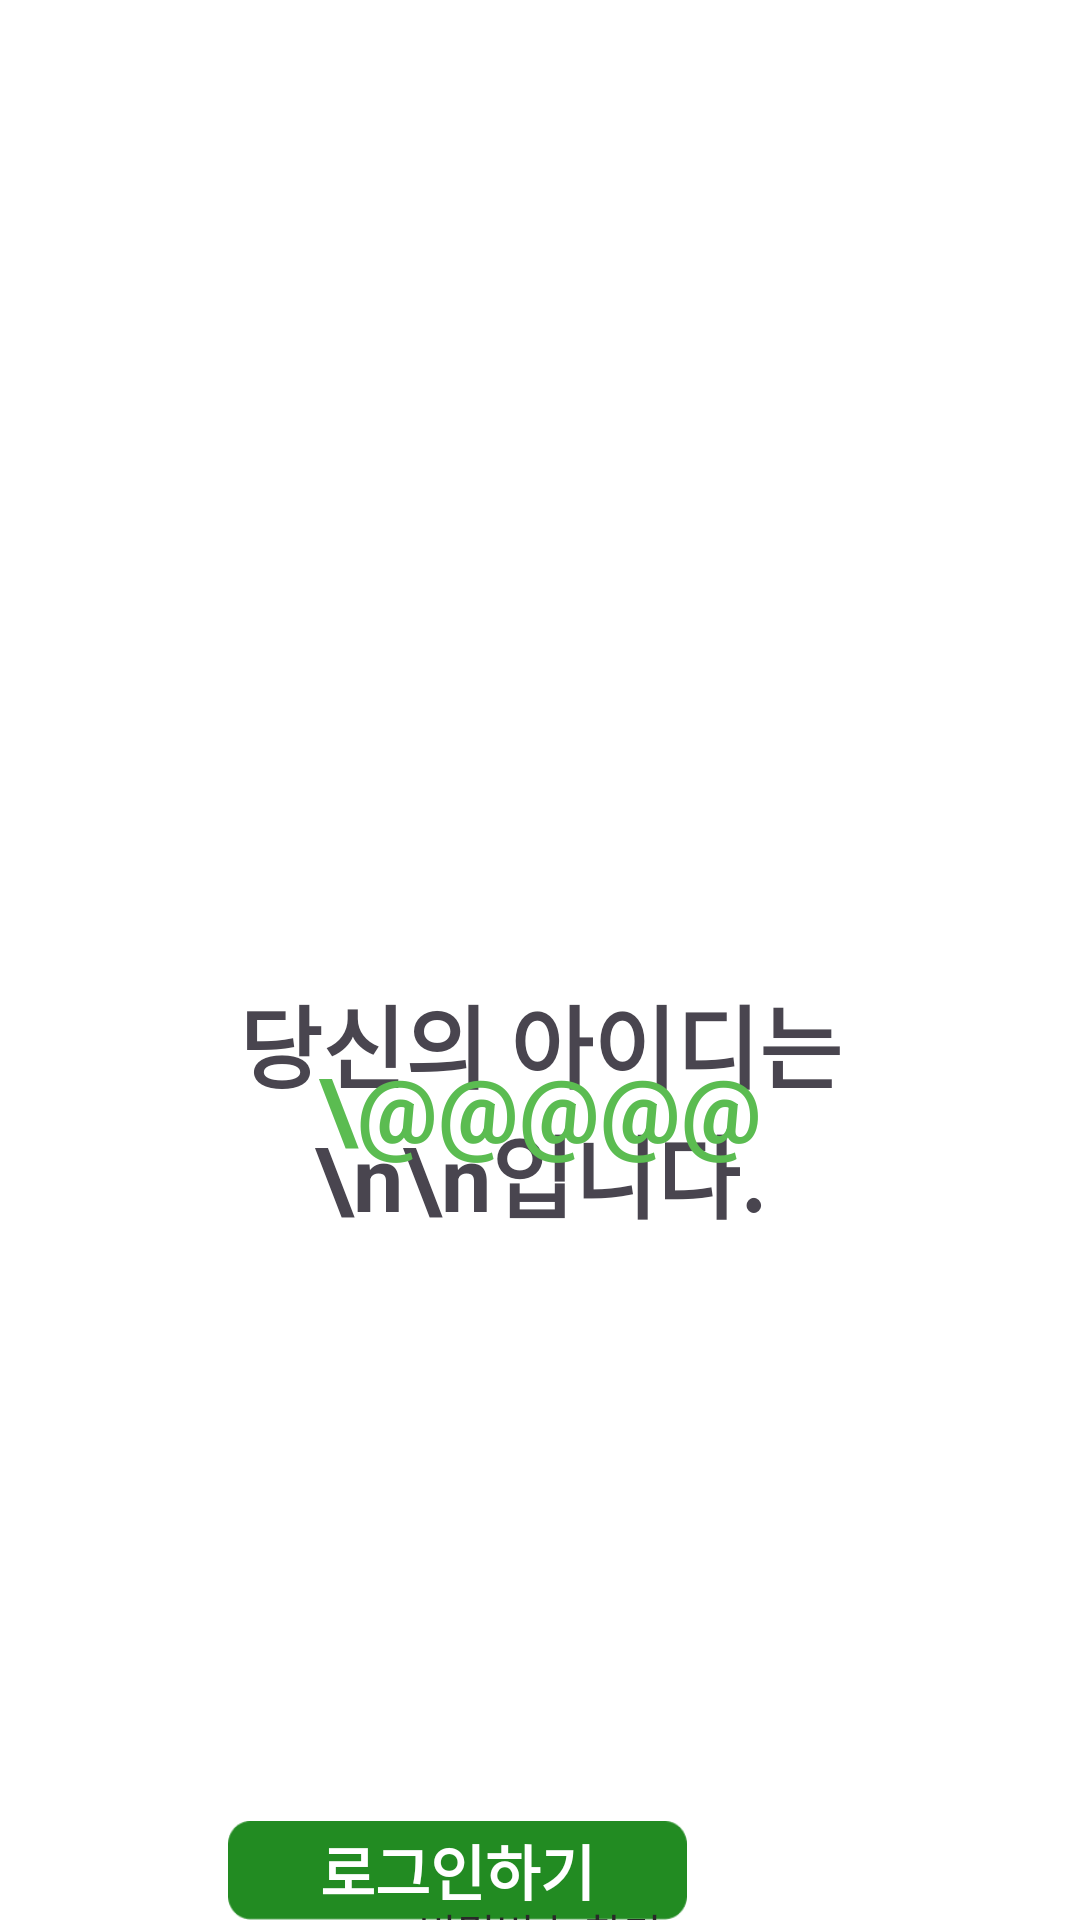

Write the Android layout XML for this screen, with the resource values it uses.
<!-- AndroidManifest.xml: application theme Theme.FA_KakaoLogin -->
<!-- res/layout/activity_your_id.xml -->
<?xml version="1.0" encoding="utf-8"?>
<androidx.constraintlayout.widget.ConstraintLayout xmlns:android="http://schemas.android.com/apk/res/android"
    xmlns:app="http://schemas.android.com/apk/res-auto"
    xmlns:tools="http://schemas.android.com/tools"
    android:layout_width="match_parent"
    android:layout_height="match_parent"
    android:background="@color/white"
    tools:context=".YourIdActivity">

    <TextView
        android:id="@+id/your_id_message"
        android:layout_width="0dp"
        android:layout_height="0dp"
        app:layout_constraintDimensionRatio="244:203"
        app:layout_constraintTop_toTopOf="parent"
        app:layout_constraintStart_toStartOf="parent"
        app:layout_constraintEnd_toEndOf="parent"
        app:layout_constraintBottom_toBottomOf="parent"
        app:layout_constraintVertical_bias="0"
        app:layout_constraintHorizontal_bias="0"
        android:layout_marginTop="282dp"
        android:layout_marginLeft="75dp"
        android:layout_marginRight="75dp"
        android:text="당신의 아이디는\n\n입니다."
        android:gravity="center"
        android:textSize="30sp"
        android:textStyle="bold"/>

    <TextView
        android:id="@+id/it_is_id"
        android:layout_width="0dp"
        android:layout_height="0dp"
        app:layout_constraintDimensionRatio="244:203"
        app:layout_constraintTop_toTopOf="parent"
        app:layout_constraintStart_toStartOf="parent"
        app:layout_constraintEnd_toEndOf="parent"
        app:layout_constraintBottom_toBottomOf="parent"
        app:layout_constraintVertical_bias="0"
        app:layout_constraintHorizontal_bias="0"
        android:layout_marginTop="282dp"
        android:layout_marginLeft="75dp"
        android:layout_marginRight="75dp"
        android:text="\@@@@@"
        android:textColor="#5BBC51"
        android:gravity="center"
        android:textSize="30sp"
        android:textStyle="bold"/>

    <TextView
        android:id="@+id/login_btn"
        android:layout_width="0dp"
        android:layout_height="0dp"
        app:layout_constraintDimensionRatio="204:44"
        app:layout_constraintTop_toTopOf="parent"
        app:layout_constraintStart_toStartOf="parent"
        app:layout_constraintEnd_toEndOf="parent"
        app:layout_constraintBottom_toBottomOf="parent"
        app:layout_constraintVertical_bias="0"
        app:layout_constraintHorizontal_bias="0"
        android:layout_marginTop="607dp"
        android:layout_marginLeft="76dp"
        android:layout_marginRight="76dp"
        android:background="@drawable/green_box"
        android:text="로그인하기"
        android:gravity="center"
        android:textColor="@color/white"
        android:textSize="20sp"
        android:textStyle="bold"/>

    <TextView
        android:id="@+id/find_password"
        android:layout_width="wrap_content"
        android:layout_height="wrap_content"
        android:gravity="center"
        android:text="비밀번호 찾기"
        android:textColor="#292929"
        app:layout_constraintVertical_bias="0.3"
        app:layout_constraintTop_toBottomOf="@id/login_btn"
        app:layout_constraintBottom_toBottomOf="parent"
        app:layout_constraintStart_toStartOf="parent"
        app:layout_constraintEnd_toEndOf="parent"/>

</androidx.constraintlayout.widget.ConstraintLayout>
<!-- resources referenced by this layout -->
<resources>
  <!-- drawable green_box: png bitmap (drawable, 746 bytes) -->
  <style name="Theme.FA_KakaoLogin" parent="Base.Theme.FA_KakaoLogin" />
  <style name="Base.Theme.FA_KakaoLogin" parent="Theme.Material3.DayNight.NoActionBar">
          
          
      </style>
  <!-- not gathered from this repository: default colours our renderer supplied (Android Studio template values) -->
  <color name="white">#FFFFFFFF</color>
</resources>
